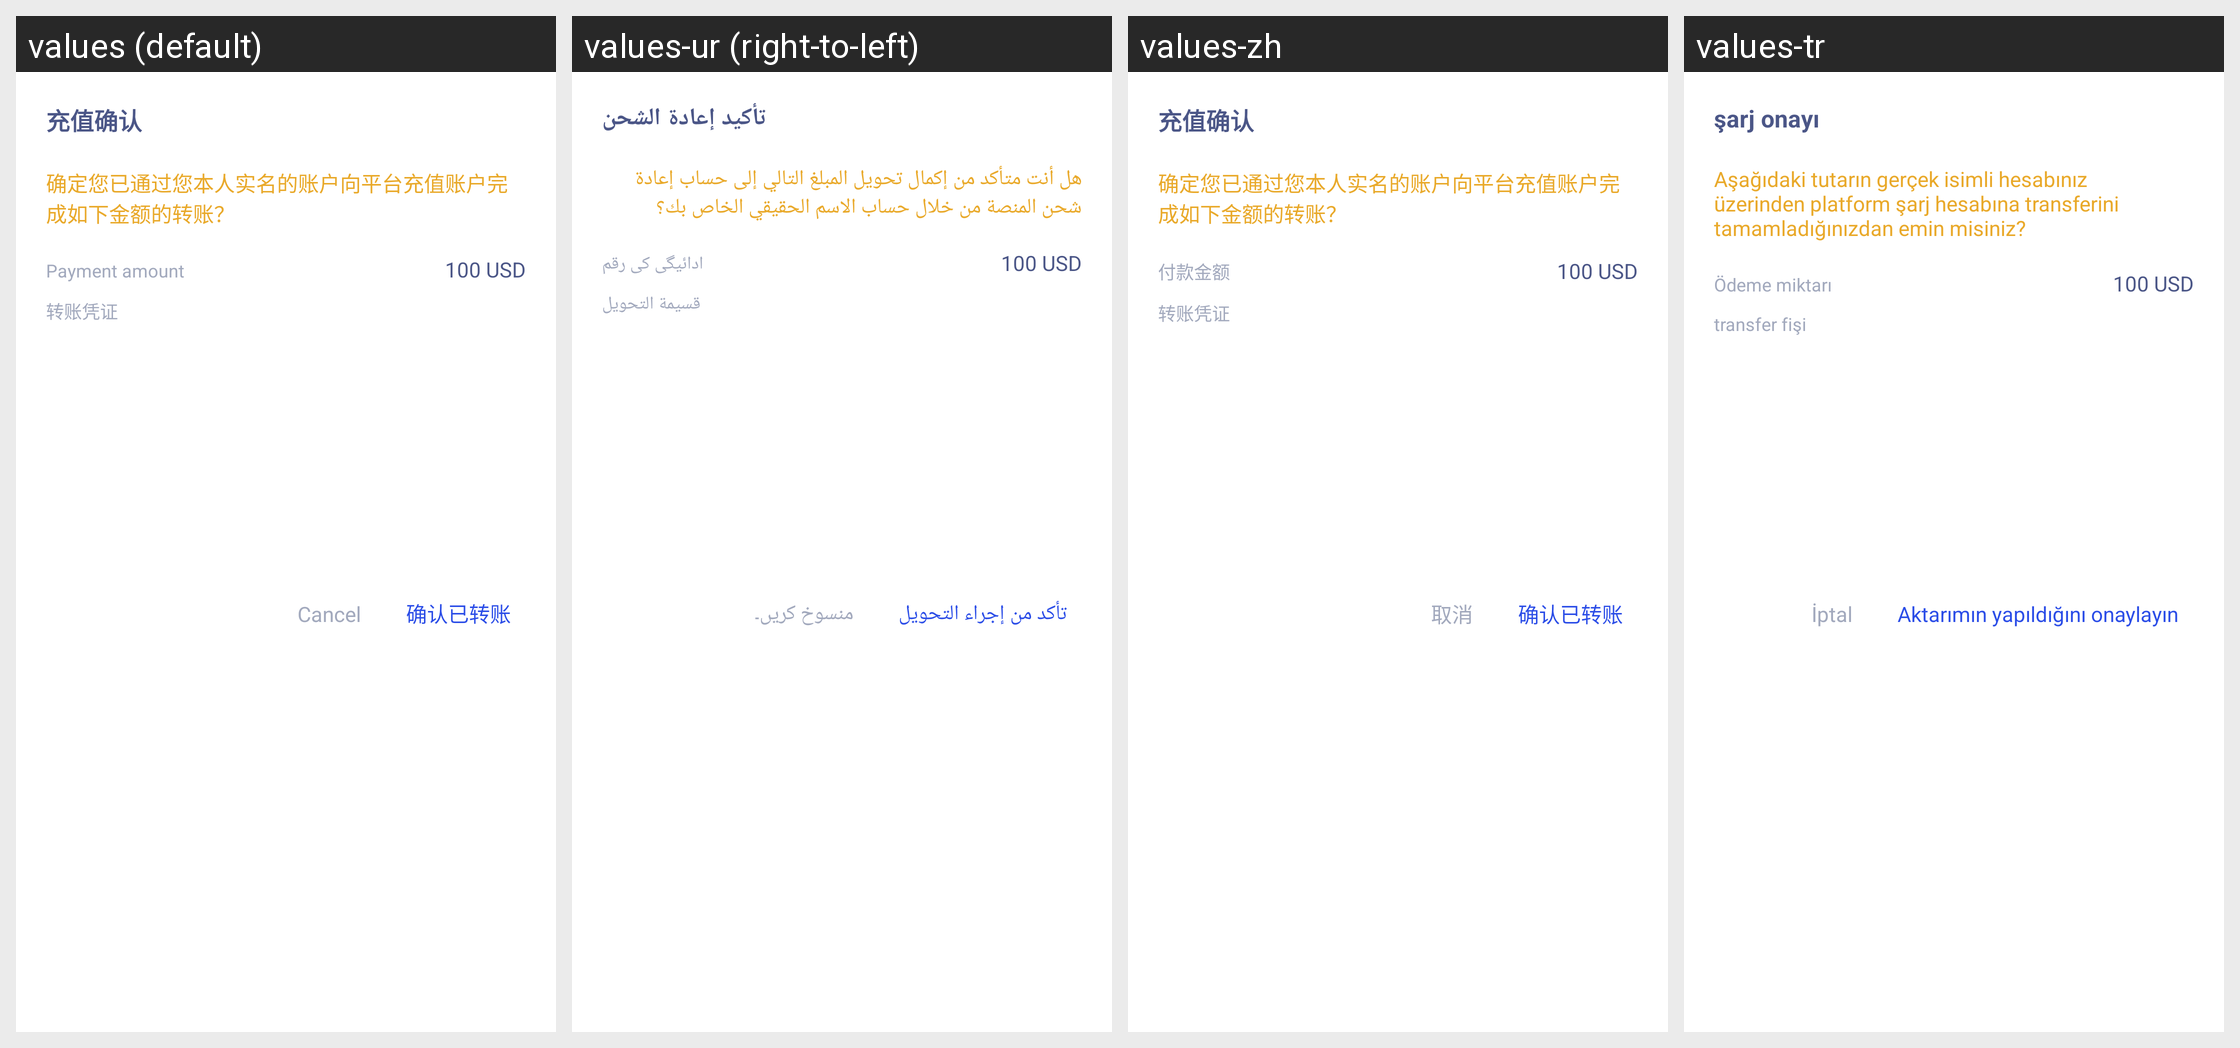

Locale-by-locale string values for the Android screen shown in this grid:
Android screen res/layout/dialog_recharge_b2c.xml rendered under 4 locales, left to right: values (default), values-ur (right-to-left), values-zh, values-tr. Device: Nexus 5 (rendered at 1080×1920; each locale shown at half size, 540×960, under a caption strip naming it); theme AppTheme.
Other locales in the repository, not shown: values-ar, values-bn, values-de, values-es-rES, values-fr, values-hi-rIN, values-ja-rJP, values-ko-rKR, values-pt, values-ru, values-th, values-vi-rVN, values-zh-rTW.
Strings drawn on this screen, with the default value and each locale's value (text and hints the layout hard-codes, and strings that could not be matched under every locale, appear in the picture but are not listed):

b2c_text_rechargeConfirm
  values: 充值确认
  values-ur: تأكيد إعادة الشحن
  values-zh: 充值确认
  values-tr: şarj onayı

b2c_text_rechargeNote
  values: 确定您已通过您本人实名的账户向平台充值账户完成如下金额的转账？
  values-ur: هل أنت متأكد من إكمال تحويل المبلغ التالي إلى حساب إعادة شحن المنصة من خلال حساب الاسم الحقيقي الخاص بك؟
  values-zh: 确定您已通过您本人实名的账户向平台充值账户完成如下金额的转账？
  values-tr: Aşağıdaki tutarın gerçek isimli hesabınız üzerinden platform şarj hesabına transferini tamamladığınızdan emin misiniz?

otc_text_paymentAmount
  values: Payment amount
  values-ur: ادائیگی کی رقم
  values-zh: 付款金额
  values-tr: Ödeme miktarı

b2c_Transfer_Vouchers
  values: 转账凭证
  values-ur: قسيمة التحويل
  values-zh: 转账凭证
  values-tr: transfer fişi

common_text_btnCancel
  values: Cancel
  values-ur: منسوخ کریں۔
  values-zh: 取消
  values-tr: İptal

b2c_text_confirmRecharge
  values: 确认已转账
  values-ur: تأكد من إجراء التحويل
  values-zh: 确认已转账
  values-tr: Aktarımın yapıldığını onaylayın
